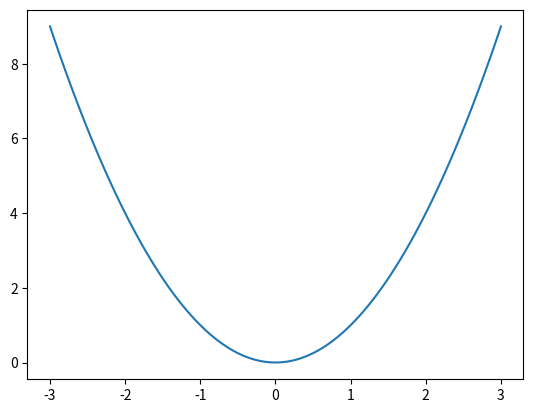

Python code for this plot:
import numpy as np
import matplotlib.pyplot as plt

x = np.linspace(-3, 3, 100)
y = x**2

plt.plot(x, y)
plt.show()
